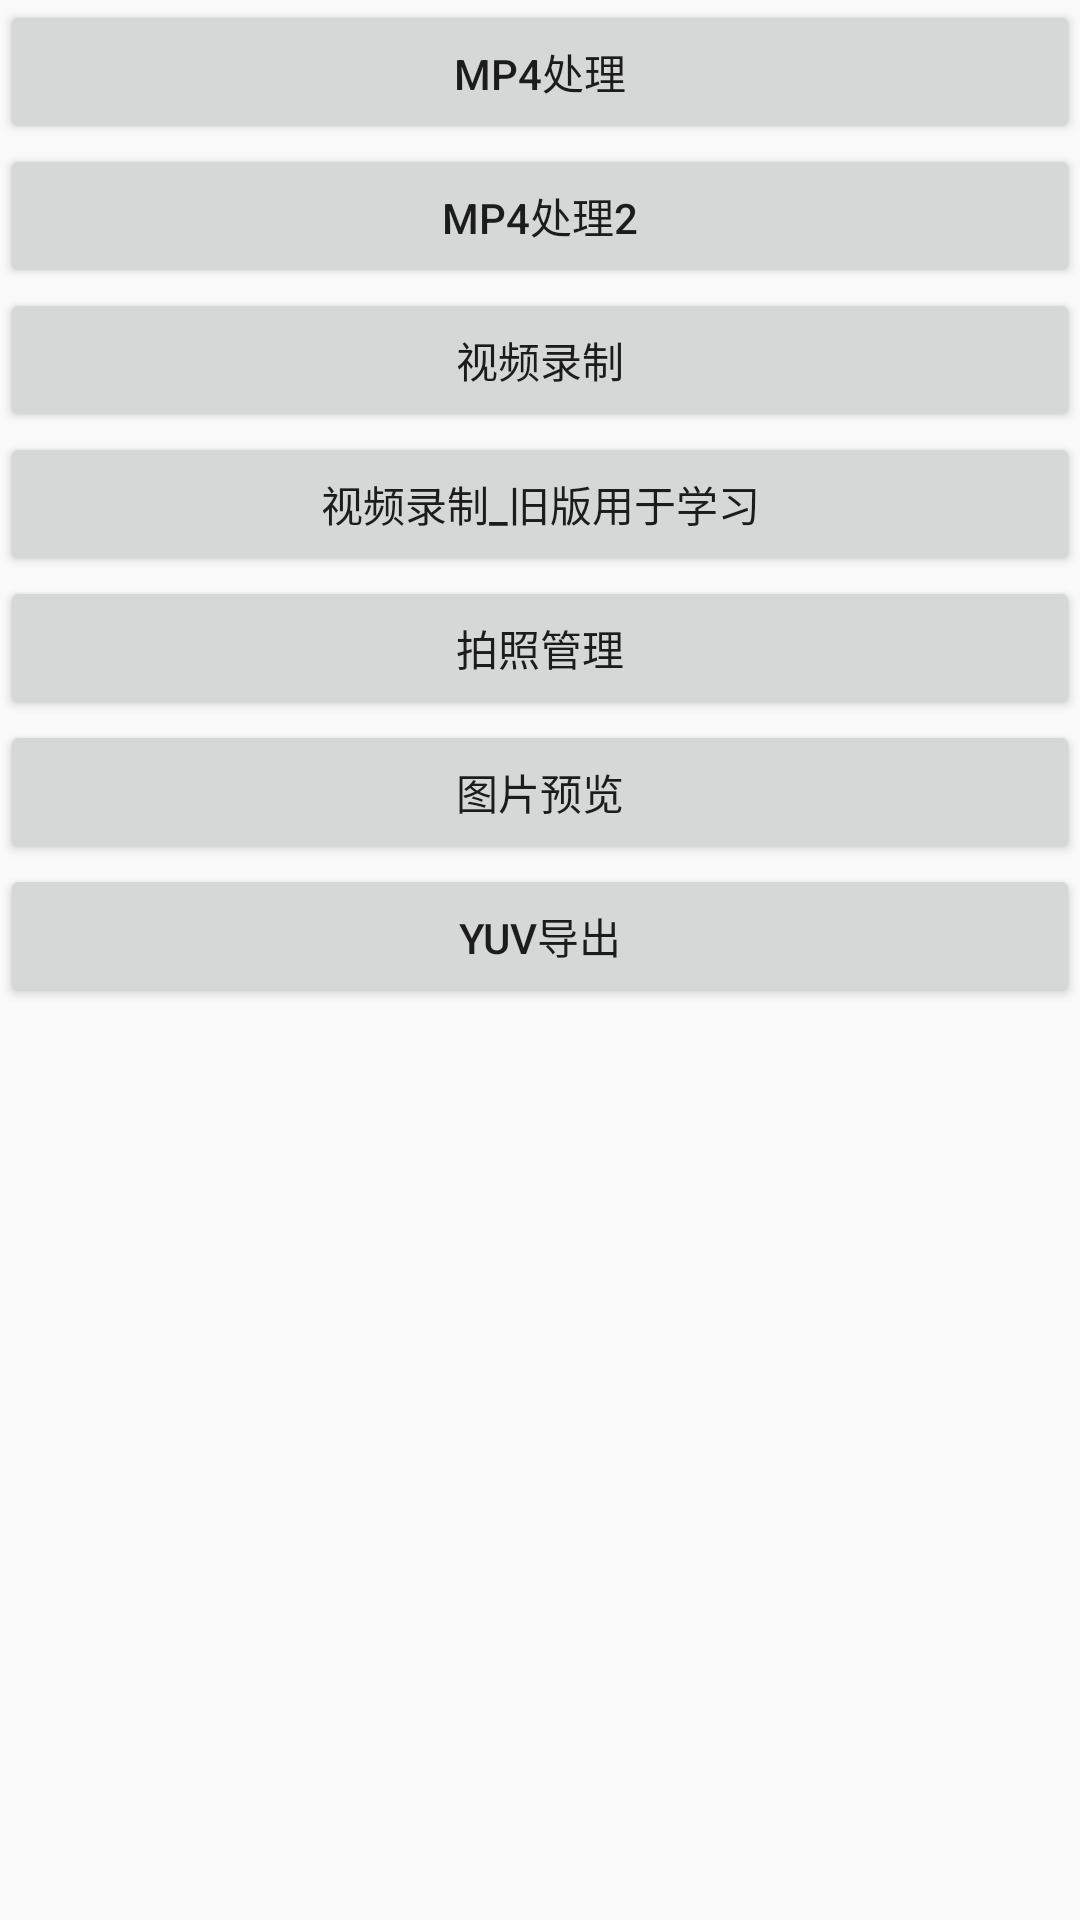

Android layout source for this screen:
<!-- AndroidManifest.xml: application theme AppTheme -->
<!-- res/layout/activity_main.xml -->
<?xml version="1.0" encoding="utf-8"?>
<LinearLayout
    xmlns:android="http://schemas.android.com/apk/res/android"
    android:layout_width="match_parent"
    android:layout_height="match_parent"
    android:orientation="vertical">

    <Button
        android:layout_width="match_parent"
        android:layout_height="wrap_content"
        android:id="@+id/mMp4Process"
        android:onClick="onClick"
        android:text="@string/mp4process" />
    <Button
        android:layout_width="match_parent"
        android:layout_height="wrap_content"
        android:id="@+id/mMp4Process2"
        android:onClick="onClick"
        android:text="Mp4处理2" />

    <Button
        android:layout_width="match_parent"
        android:layout_height="wrap_content"
        android:id="@+id/mCameraRecord"
        android:onClick="onClick"
        android:text="@string/camerarecord" />

    <Button
        android:layout_width="match_parent"
        android:layout_height="wrap_content"
        android:id="@+id/mCameraRecord2"
        android:onClick="onClick"
        android:text="视频录制_旧版用于学习" />
    <Button
        android:layout_width="match_parent"
        android:layout_height="wrap_content"
        android:id="@+id/mCameraRecord3"
        android:onClick="onClick"
        android:text="拍照管理" />
    <Button
        android:layout_width="match_parent"
        android:layout_height="wrap_content"
        android:id="@+id/mPictureScreen"
        android:onClick="onClick"
        android:text="图片预览" />


    <Button
        android:layout_width="match_parent"
        android:layout_height="wrap_content"
        android:id="@+id/mYuvExport"
        android:onClick="onClick"
        android:text="@string/yuvexport" />

</LinearLayout>
<!-- resources referenced by this layout -->
<resources>
  <string name="camerarecord">视频录制</string>
  <string name="mp4process">Mp4处理</string>
  <string name="yuvexport">YUV导出</string>
  <style name="AppTheme" parent="Theme.AppCompat.Light.DarkActionBar">
          
          <item name="colorPrimary">@color/colorPrimary</item>
          <item name="colorPrimaryDark">@color/colorPrimaryDark</item>
          <item name="colorAccent">@color/colorAccent</item>
      </style>
  <!-- not gathered from this repository: default colours our renderer supplied (Android Studio template values) -->
  <color name="colorPrimary">#FF6200EE</color>
  <color name="colorPrimaryDark">#FF3700B3</color>
  <color name="colorAccent">#FF03DAC5</color>
</resources>
